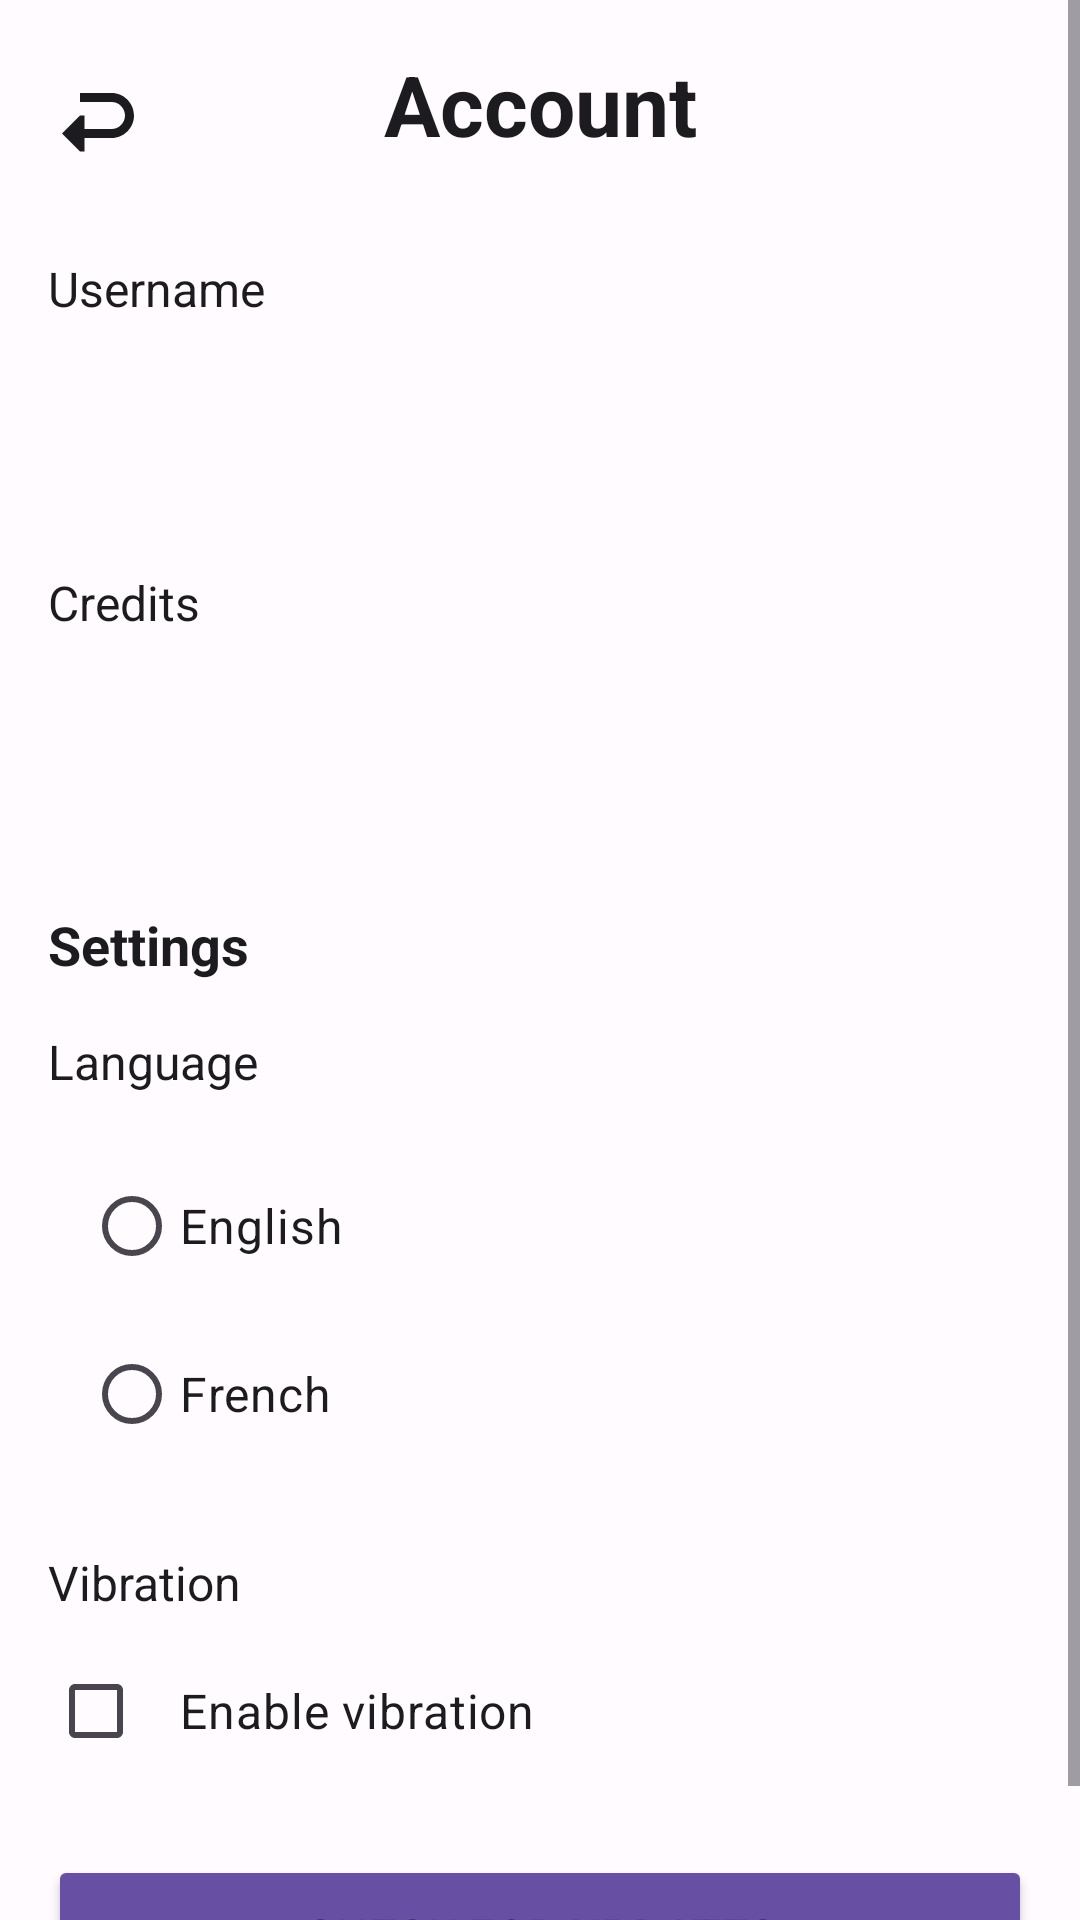

Here is an Android app screen rendered from its layout file. Give the layout XML and the strings, colors and styles it references.
<!-- AndroidManifest.xml: application theme Theme.CardMaster -->
<!-- res/layout/fragment_compte.xml -->
<?xml version="1.0" encoding="utf-8"?>
<ScrollView xmlns:android="http://schemas.android.com/apk/res/android"
    xmlns:app="http://schemas.android.com/apk/res-auto"
    xmlns:tools="http://schemas.android.com/tools"
    android:layout_width="match_parent"
    android:layout_height="match_parent"
    android:background="@color/md_theme_background"
    android:fillViewport="true"
    tools:context=".ui.compte.CompteFragment">

    <androidx.constraintlayout.widget.ConstraintLayout
        android:layout_width="match_parent"
        android:layout_height="wrap_content"
        android:padding="16dp">

    
    <ImageButton
        android:id="@+id/back_button"
        android:layout_width="48dp"
        android:layout_height="48dp"
        android:background="?attr/selectableItemBackgroundBorderless"
        android:contentDescription="@string/back"
        android:layout_marginTop="0dp"
        android:layout_marginStart="-8dp"
        android:layout_marginEnd="8dp"
        android:src="@drawable/ic_arrow_back"
        app:layout_constraintStart_toStartOf="parent"
        app:layout_constraintTop_toTopOf="parent" />

    
    <TextView
        android:id="@+id/title_text"
        android:layout_width="wrap_content"
        android:layout_height="wrap_content"
        android:text="@string/page_title_compte"
        android:textSize="28sp"
        android:textStyle="bold"
        android:textColor="@color/md_theme_onBackground"
        app:layout_constraintTop_toTopOf="parent"
        app:layout_constraintStart_toStartOf="parent"
        app:layout_constraintEnd_toEndOf="parent" />

    
    <TextView
        android:id="@+id/username_label"
        android:layout_width="wrap_content"
        android:layout_height="wrap_content"
        android:text="@string/account_username"
        android:textSize="16sp"
        android:textColor="@color/md_theme_onBackground"
        android:layout_marginTop="32dp"
        app:layout_constraintTop_toBottomOf="@id/title_text"
        app:layout_constraintStart_toStartOf="parent" />

    <TextView
        android:id="@+id/username_display"
        android:layout_width="0dp"
        android:layout_height="wrap_content"
        android:textSize="20sp"
        android:textStyle="bold"
        android:textColor="@color/md_theme_primary"
        android:layout_marginTop="8dp"
        android:padding="12dp"
        android:background="@android:color/transparent"
        app:layout_constraintTop_toBottomOf="@id/username_label"
        app:layout_constraintStart_toStartOf="parent"
        app:layout_constraintEnd_toEndOf="parent"
        tools:text="Player123" />

    
    <TextView
        android:id="@+id/credits_label"
        android:layout_width="wrap_content"
        android:layout_height="wrap_content"
        android:text="@string/account_credits"
        android:textSize="16sp"
        android:textColor="@color/md_theme_onBackground"
        android:layout_marginTop="24dp"
        app:layout_constraintTop_toBottomOf="@id/username_display"
        app:layout_constraintStart_toStartOf="parent" />

    <TextView
        android:id="@+id/credits_display"
        android:layout_width="0dp"
        android:layout_height="wrap_content"
        android:textSize="20sp"
        android:textStyle="bold"
        android:textColor="@color/md_theme_primary"
        android:layout_marginTop="8dp"
        android:padding="12dp"
        android:background="@android:color/transparent"
        app:layout_constraintTop_toBottomOf="@id/credits_label"
        app:layout_constraintStart_toStartOf="parent"
        app:layout_constraintEnd_toEndOf="parent"
        tools:text="1500" />

    
    <TextView
        android:id="@+id/settings_title"
        android:layout_width="wrap_content"
        android:layout_height="wrap_content"
        android:text="@string/account_settings"
        android:textSize="18sp"
        android:textStyle="bold"
        android:textColor="@color/md_theme_onBackground"
        android:layout_marginTop="32dp"
        app:layout_constraintTop_toBottomOf="@id/credits_display"
        app:layout_constraintStart_toStartOf="parent" />

    
    <TextView
        android:id="@+id/language_label"
        android:layout_width="wrap_content"
        android:layout_height="wrap_content"
        android:text="@string/account_language"
        android:textSize="16sp"
        android:textColor="@color/md_theme_onBackground"
        android:layout_marginTop="16dp"
        app:layout_constraintTop_toBottomOf="@id/settings_title"
        app:layout_constraintStart_toStartOf="parent" />

    <RadioGroup
        android:id="@+id/language_radio_group"
        android:layout_width="0dp"
        android:layout_height="wrap_content"
        android:layout_marginTop="8dp"
        android:padding="12dp"
        app:layout_constraintTop_toBottomOf="@id/language_label"
        app:layout_constraintStart_toStartOf="parent"
        app:layout_constraintEnd_toEndOf="parent">

        <RadioButton
            android:id="@+id/radio_english"
            android:layout_width="wrap_content"
            android:layout_height="wrap_content"
            android:text="@string/account_language_english"
            android:textSize="16sp"
            android:textColor="@color/md_theme_onBackground"
            android:buttonTint="@color/md_theme_primary" />

        <RadioButton
            android:id="@+id/radio_french"
            android:layout_width="wrap_content"
            android:layout_height="wrap_content"
            android:text="@string/account_language_french"
            android:textSize="16sp"
            android:textColor="@color/md_theme_onBackground"
            android:buttonTint="@color/md_theme_primary"
            android:layout_marginTop="8dp" />

    </RadioGroup>

    
    <TextView
        android:id="@+id/vibration_label"
        android:layout_width="wrap_content"
        android:layout_height="wrap_content"
        android:text="@string/account_vibration"
        android:textSize="16sp"
        android:textColor="@color/md_theme_onBackground"
        android:layout_marginTop="16dp"
        app:layout_constraintTop_toBottomOf="@id/language_radio_group"
        app:layout_constraintStart_toStartOf="parent" />

    <CheckBox
        android:id="@+id/vibration_checkbox"
        android:layout_width="wrap_content"
        android:layout_height="wrap_content"
        android:text="@string/account_vibration_enabled"
        android:textSize="16sp"
        android:textColor="@color/md_theme_onBackground"
        android:buttonTint="@color/md_theme_primary"
        android:layout_marginTop="8dp"
        android:padding="12dp"
        app:layout_constraintTop_toBottomOf="@id/vibration_label"
        app:layout_constraintStart_toStartOf="parent" />

    
    <Button
        android:id="@+id/check_update_button"
        android:layout_width="0dp"
        android:layout_height="wrap_content"
        android:text="@string/account_check_update"
        android:textSize="16sp"
        android:layout_marginTop="24dp"
        android:padding="16dp"
        android:backgroundTint="@color/md_theme_primary"
        app:layout_constraintTop_toBottomOf="@id/vibration_checkbox"
        app:layout_constraintStart_toStartOf="parent"
        app:layout_constraintEnd_toEndOf="parent" />

    <TextView
        android:id="@+id/update_status_text"
        android:layout_width="0dp"
        android:layout_height="wrap_content"
        android:textSize="14sp"
        android:textColor="@color/md_theme_onSurfaceVariant"
        android:layout_marginTop="8dp"
        android:gravity="center"
        android:visibility="gone"
        app:layout_constraintTop_toBottomOf="@id/check_update_button"
        app:layout_constraintStart_toStartOf="parent"
        app:layout_constraintEnd_toEndOf="parent" />

    </androidx.constraintlayout.widget.ConstraintLayout>

</ScrollView>
<!-- resources referenced by this layout -->
<resources>
  <color name="md_theme_background">#FFFBFE</color>
  <color name="md_theme_onBackground">#1C1B1F</color>
  <color name="md_theme_onSurfaceVariant">#49454F</color>
  <color name="md_theme_primary">#6750A4</color>
  <!-- drawable ic_arrow_back (drawable) -->
  <?xml version="1.0" encoding="utf-8"?>
  <vector xmlns:android="http://schemas.android.com/apk/res/android"
      android:width="24dp"
      android:height="24dp"
      android:viewportWidth="16"
      android:viewportHeight="16">
      <path
          android:fillColor="@color/md_theme_onSurface"
          android:pathData="M5,15H4L0,11L4,7H5V10H11C12.6569,10 14,8.65685 14,7C14,5.34315 12.6569,4 11,4H4V2H11C13.7614,2 16,4.23858 16,7C16,9.76142 13.7614,12 11,12H5V15Z"/>
  </vector>
  <string name="account_check_update">Check for updates</string>
  <string name="account_credits">Credits</string>
  <string name="account_language">Language</string>
  <string name="account_language_english">English</string>
  <string name="account_language_french">French</string>
  <string name="account_settings">Settings</string>
  <string name="account_username">Username</string>
  <string name="account_vibration">Vibration</string>
  <string name="account_vibration_enabled">Enable vibration</string>
  <string name="back">Back</string>
  <string name="page_title_compte">Account</string>
  <style name="Theme.CardMaster" parent="Theme.Material3.DayNight.NoActionBar">
          <item name="colorPrimary">@color/md_theme_primary</item>
          <item name="colorOnPrimary">@color/md_theme_onPrimary</item>
          <item name="colorPrimaryContainer">@color/md_theme_primaryContainer</item>
          <item name="colorOnPrimaryContainer">@color/md_theme_onPrimaryContainer</item>
          <item name="colorSecondary">@color/md_theme_secondary</item>
          <item name="colorOnSecondary">@color/md_theme_onSecondary</item>
          <item name="colorSecondaryContainer">@color/md_theme_secondaryContainer</item>
          <item name="colorOnSecondaryContainer">@color/md_theme_onSecondaryContainer</item>
          <item name="colorTertiary">@color/md_theme_tertiary</item>
          <item name="colorOnTertiary">@color/md_theme_onTertiary</item>
          <item name="colorTertiaryContainer">@color/md_theme_tertiaryContainer</item>
          <item name="colorOnTertiaryContainer">@color/md_theme_onTertiaryContainer</item>
          <item name="colorError">@color/md_theme_error</item>
          <item name="colorErrorContainer">@color/md_theme_errorContainer</item>
          <item name="colorOnError">@color/md_theme_onError</item>
          <item name="colorOnErrorContainer">@color/md_theme_onErrorContainer</item>
          <item name="android:statusBarColor">@android:color/transparent</item>
          <item name="android:navigationBarColor">@android:color/transparent</item>
      </style>
  <color name="md_theme_onSurface">#1C1B1F</color>
  <color name="md_theme_onPrimary">#FFFFFF</color>
  <color name="md_theme_primaryContainer">#EADDFF</color>
  <color name="md_theme_onPrimaryContainer">#21005D</color>
  <color name="md_theme_secondary">#625B71</color>
  <color name="md_theme_onSecondary">#FFFFFF</color>
  <color name="md_theme_secondaryContainer">#E8DEF8</color>
  <color name="md_theme_onSecondaryContainer">#1D192B</color>
  <color name="md_theme_tertiary">#7D5260</color>
  <color name="md_theme_onTertiary">#FFFFFF</color>
  <color name="md_theme_tertiaryContainer">#FFD8E4</color>
  <color name="md_theme_onTertiaryContainer">#31111D</color>
  <color name="md_theme_error">#B3261E</color>
  <color name="md_theme_errorContainer">#F9DEDC</color>
  <color name="md_theme_onError">#FFFFFF</color>
  <color name="md_theme_onErrorContainer">#410E0B</color>
</resources>
